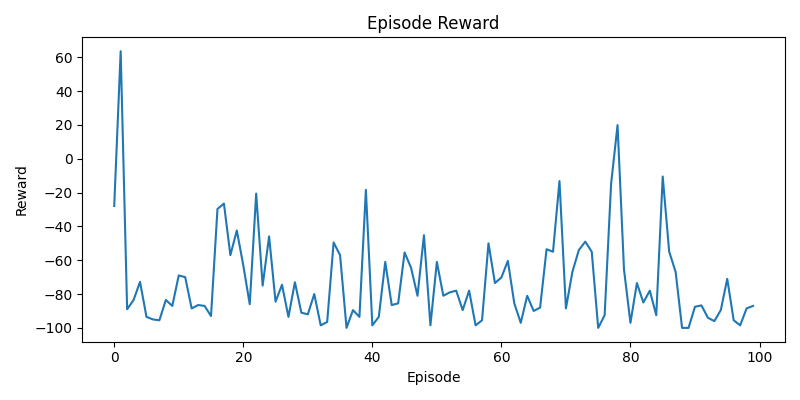

The file beside this chart, header and first rows:
episode, reward
1, -27.9
2, 63.6
3, -89.0
4, -83.5
5, -72.8
6, -93.5
7, -95.0
8, -95.5
9, -83.5
10, -87.0
11, -69.0
12, -70.0
13, -88.5
14, -86.5
15, -87.0
16, -93.0
17, -29.7
18, -26.5
19, -57.0
20, -42.4
21, -63.0
22, -86.0
23, -20.6
24, -75.0
25, -45.9
26, -84.5
27, -74.5
28, -93.5
29, -73.0
30, -91.0
31, -92.0
32, -80.0
33, -98.5
34, -96.5
35, -49.5
36, -57.0
37, -100.0
38, -89.5
39, -93.5
40, -18.4
41, -98.5
42, -93.5
43, -61.0
44, -86.5
45, -85.5
46, -55.4
47, -64.5
48, -81.0
49, -45.2
50, -98.5
51, -61.0
52, -81.0
53, -79.0
54, -78.0
55, -89.5
56, -78.0
57, -98.5
58, -95.5
59, -50.0
60, -73.5
... 40 more rows
